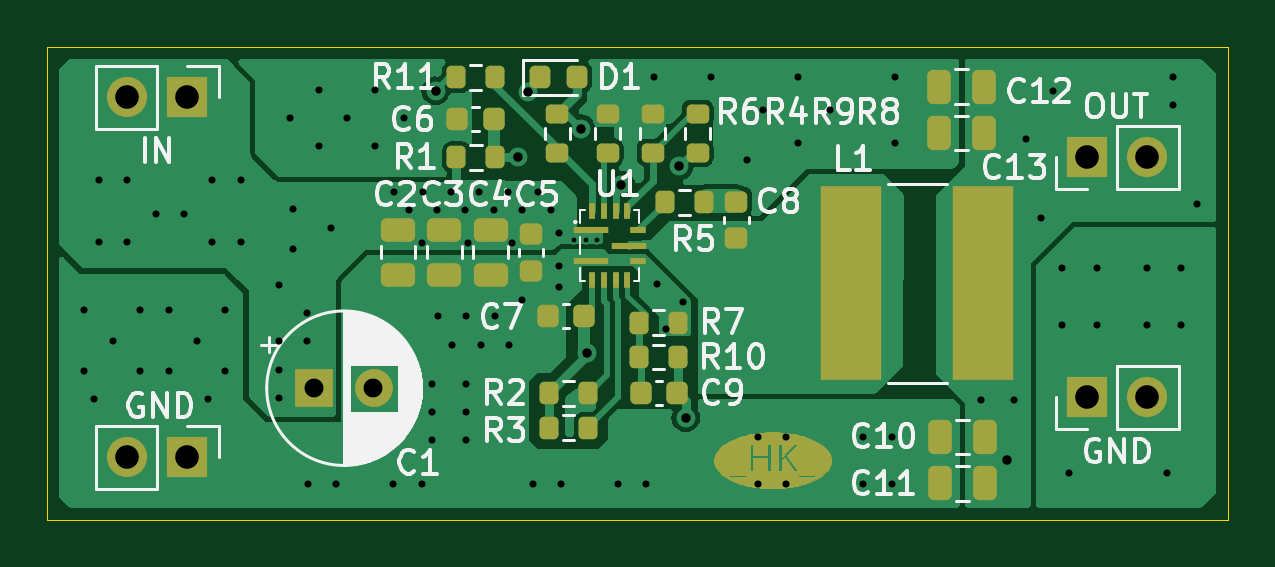
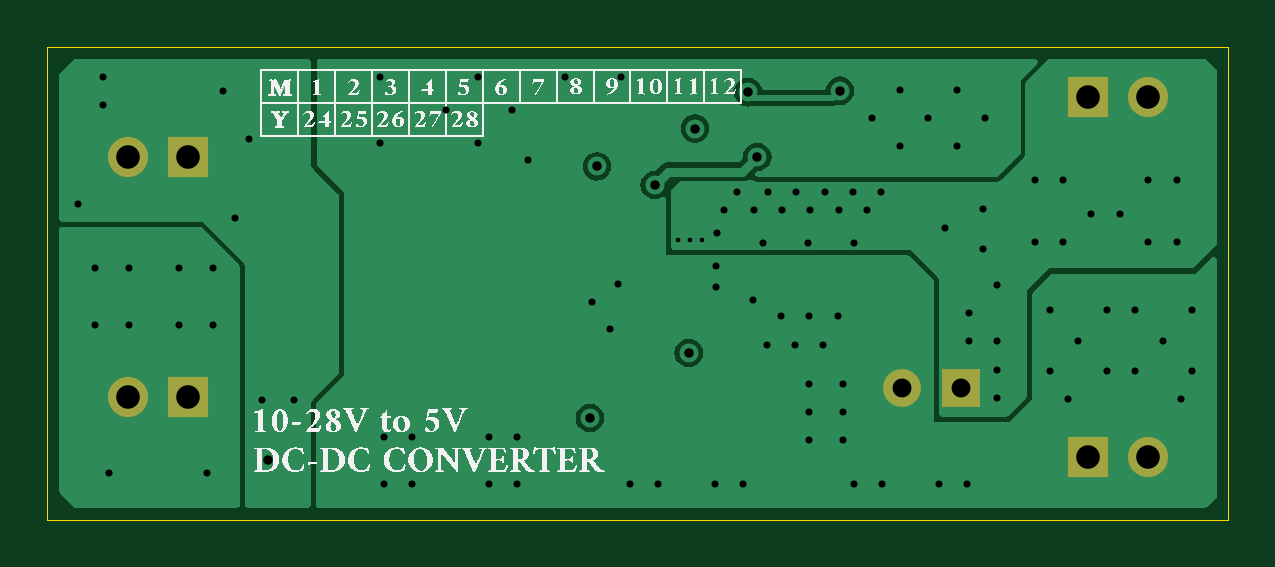
Circuit board: 11 layer files. Board 50.0 x 20.0 mm.
- bottom_copper: DCDC_converter-B_Cu.gbl (19943 bytes)
- bottom_mask: DCDC_converter-B_Mask.gbs (886 bytes)
- paste: DCDC_converter-B_Paste.gbp (493 bytes)
- bottom_silk: DCDC_converter-B_Silkscreen.gbo (584467 bytes)
- outline: DCDC_converter-Edge_Cuts.gm1 (725 bytes)
- top_copper: DCDC_converter-F_Cu.gtl (34357 bytes)
- top_mask: DCDC_converter-F_Mask.gts (13664 bytes)
- paste: DCDC_converter-F_Paste.gtp (3852 bytes)
- top_silk: DCDC_converter-F_Silkscreen.gto (62617 bytes)
- drill: DCDC_converter-NPTH.drl (269 bytes)
- drill: DCDC_converter-PTH.drl (2402 bytes)

=== bottom_copper: DCDC_converter-B_Cu.gbl (19943 bytes, source omitted) ===
=== bottom_mask: DCDC_converter-B_Mask.gbs ===
G04 #@! TF.GenerationSoftware,KiCad,Pcbnew,8.0.5*
G04 #@! TF.CreationDate,2024-10-12T18:01:46+02:00*
G04 #@! TF.ProjectId,DCDC_converter,44434443-5f63-46f6-9e76-65727465722e,rev?*
G04 #@! TF.SameCoordinates,Original*
G04 #@! TF.FileFunction,Soldermask,Bot*
G04 #@! TF.FilePolarity,Negative*
%FSLAX46Y46*%
G04 Gerber Fmt 4.6, Leading zero omitted, Abs format (unit mm)*
G04 Created by KiCad (PCBNEW 8.0.5) date 2024-10-12 18:01:46*
%MOMM*%
%LPD*%
G01*
G04 APERTURE LIST*
%ADD10R,1.700000X1.700000*%
%ADD11O,1.700000X1.700000*%
%ADD12R,1.600000X1.600000*%
%ADD13C,1.600000*%
G04 APERTURE END LIST*
D10*
X94037500Y-64830000D03*
D11*
X96577500Y-64830000D03*
D10*
X94037500Y-54670000D03*
D11*
X96577500Y-54670000D03*
D12*
X61317500Y-64440000D03*
D13*
X63817500Y-64440000D03*
D10*
X55937500Y-67370000D03*
D11*
X53397500Y-67370000D03*
X53397500Y-52130000D03*
D10*
X55937500Y-52130000D03*
M02*

=== paste: DCDC_converter-B_Paste.gbp ===
G04 #@! TF.GenerationSoftware,KiCad,Pcbnew,8.0.5*
G04 #@! TF.CreationDate,2024-10-12T18:01:46+02:00*
G04 #@! TF.ProjectId,DCDC_converter,44434443-5f63-46f6-9e76-65727465722e,rev?*
G04 #@! TF.SameCoordinates,Original*
G04 #@! TF.FileFunction,Paste,Bot*
G04 #@! TF.FilePolarity,Positive*
%FSLAX46Y46*%
G04 Gerber Fmt 4.6, Leading zero omitted, Abs format (unit mm)*
G04 Created by KiCad (PCBNEW 8.0.5) date 2024-10-12 18:01:46*
%MOMM*%
%LPD*%
G01*
G04 APERTURE LIST*
G04 APERTURE END LIST*
M02*

=== bottom_silk: DCDC_converter-B_Silkscreen.gbo (584467 bytes, source omitted) ===
=== outline: DCDC_converter-Edge_Cuts.gm1 ===
G04 #@! TF.GenerationSoftware,KiCad,Pcbnew,8.0.5*
G04 #@! TF.CreationDate,2024-10-12T18:01:46+02:00*
G04 #@! TF.ProjectId,DCDC_converter,44434443-5f63-46f6-9e76-65727465722e,rev?*
G04 #@! TF.SameCoordinates,Original*
G04 #@! TF.FileFunction,Profile,NP*
%FSLAX46Y46*%
G04 Gerber Fmt 4.6, Leading zero omitted, Abs format (unit mm)*
G04 Created by KiCad (PCBNEW 8.0.5) date 2024-10-12 18:01:46*
%MOMM*%
%LPD*%
G01*
G04 APERTURE LIST*
G04 #@! TA.AperFunction,Profile*
%ADD10C,0.050000*%
G04 #@! TD*
G04 APERTURE END LIST*
D10*
X100000000Y-70000000D02*
X50000000Y-70000000D01*
X100000000Y-50000000D02*
X100000000Y-70000000D01*
X50000000Y-50000000D02*
X100000000Y-50000000D01*
X50000000Y-70000000D02*
X50000000Y-50000000D01*
M02*

=== top_copper: DCDC_converter-F_Cu.gtl (34357 bytes, source omitted) ===
=== top_mask: DCDC_converter-F_Mask.gts (13664 bytes, source omitted) ===
=== paste: DCDC_converter-F_Paste.gtp (3852 bytes, source withheld) ===
=== top_silk: DCDC_converter-F_Silkscreen.gto (62617 bytes, source omitted) ===
=== drill: DCDC_converter-NPTH.drl ===
M48
; DRILL file {KiCad 8.0.5} date 2024-10-12T18:05:36+0200
; FORMAT={-:-/ absolute / metric / decimal}
; #@! TF.CreationDate,2024-10-12T18:05:36+02:00
; #@! TF.GenerationSoftware,Kicad,Pcbnew,8.0.5
; #@! TF.FileFunction,NonPlated,1,4,NPTH
FMAT,2
METRIC
%
G90
G05
M30

=== drill: DCDC_converter-PTH.drl ===
M48
; DRILL file {KiCad 8.0.5} date 2024-10-12T18:05:36+0200
; FORMAT={-:-/ absolute / metric / decimal}
; #@! TF.CreationDate,2024-10-12T18:05:36+02:00
; #@! TF.GenerationSoftware,Kicad,Pcbnew,8.0.5
; #@! TF.FileFunction,Plated,1,4,PTH
FMAT,2
METRIC
; #@! TA.AperFunction,Plated,PTH,ViaDrill
T1C0.200
; #@! TA.AperFunction,Plated,PTH,ViaDrill
T2C0.300
; #@! TA.AperFunction,Plated,PTH,ViaDrill
T3C0.400
; #@! TA.AperFunction,Plated,PTH,ComponentDrill
T4C0.800
; #@! TA.AperFunction,Plated,PTH,ComponentDrill
T5C1.000
%
G90
G05
T1
X72.3Y-58.15
X72.8Y-58.15
X73.3Y-58.15
T2
X51.55Y-61.15
X51.55Y-63.7
X52.0Y-64.9
X52.2Y-55.625
X52.2Y-58.25
X52.775Y-62.45
X53.4Y-55.625
X53.4Y-58.25
X53.95Y-61.15
X53.95Y-63.7
X54.6Y-57.05
X55.15Y-61.15
X55.15Y-63.7
X55.8Y-57.05
X56.35Y-62.45
X56.8Y-64.9
X57.0Y-55.625
X57.0Y-58.25
X57.55Y-61.15
X57.55Y-63.7
X58.2Y-55.625
X58.2Y-58.25
X59.8Y-60.05
X59.8Y-62.45
X59.8Y-63.65
X59.8Y-64.85
X60.3Y-53.0
X60.4Y-56.85
X60.4Y-58.55
X61.0Y-61.25
X61.0Y-62.45
X61.05Y-68.5
X61.5Y-51.8
X61.5Y-54.2
X62.0Y-57.65
X62.25Y-68.5
X62.7Y-53.0
X63.9Y-51.8
X63.9Y-54.2
X64.65Y-68.5
X64.7Y-56.15
X65.1Y-53.0
X65.3Y-56.9
X65.85Y-58.3
X65.85Y-68.5
X65.9Y-56.15
X66.3Y-64.25
X66.3Y-65.45
X66.3Y-66.65
X66.5Y-56.9
X66.55Y-61.4
X67.1Y-56.15
X67.15Y-62.6
X67.7Y-56.9
X67.75Y-61.4
X67.75Y-64.25
X67.75Y-65.45
X67.75Y-66.65
X67.8Y-58.3
X68.3Y-56.15
X68.35Y-62.6
X68.9Y-56.9
X68.95Y-61.4
X69.5Y-56.15
X69.55Y-62.6
X69.7Y-58.3
X70.1Y-56.9
X70.125Y-60.725
X70.55Y-68.5
X70.8Y-56.15
X71.35Y-56.9
X71.65Y-57.85
X71.675Y-59.25
X71.675Y-60.15
X71.75Y-68.5
X74.15Y-68.5
X75.35Y-68.5
X75.7Y-51.25
X75.825Y-60.025
X76.188Y-61.95
X76.938Y-60.8
X78.1Y-51.25
X79.65Y-54.8
X80.1Y-66.5
X80.1Y-68.5
X80.325Y-52.65
X81.3Y-66.5
X81.3Y-68.5
X81.775Y-51.25
X81.775Y-54.05
X83.125Y-52.65
X84.55Y-66.5
X84.55Y-68.5
X85.75Y-66.5
X85.75Y-68.5
X85.9Y-51.25
X85.9Y-54.05
X89.55Y-64.925
X90.925Y-64.925
X91.45Y-53.9
X92.075Y-57.25
X92.575Y-51.85
X92.975Y-59.35
X92.975Y-61.75
X93.25Y-68.025
X94.425Y-59.35
X94.425Y-61.75
X96.55Y-59.35
X96.55Y-61.75
X97.4Y-68.025
X97.65Y-51.25
X97.65Y-52.45
X98.0Y-59.35
X98.0Y-61.75
X98.7Y-56.65
T3
X66.45Y-51.85
X69.95Y-54.65
X70.337Y-51.912
X72.587Y-53.45
X72.85Y-62.95
X74.287Y-55.837
X76.737Y-55.05
X77.037Y-65.7
X90.65Y-67.5
T4
X61.317Y-64.44
X63.817Y-64.44
T5
X53.398Y-52.13
X53.398Y-67.37
X55.938Y-52.13
X55.938Y-67.37
X94.037Y-54.67
X94.037Y-64.83
X96.578Y-54.67
X96.578Y-64.83
M30

